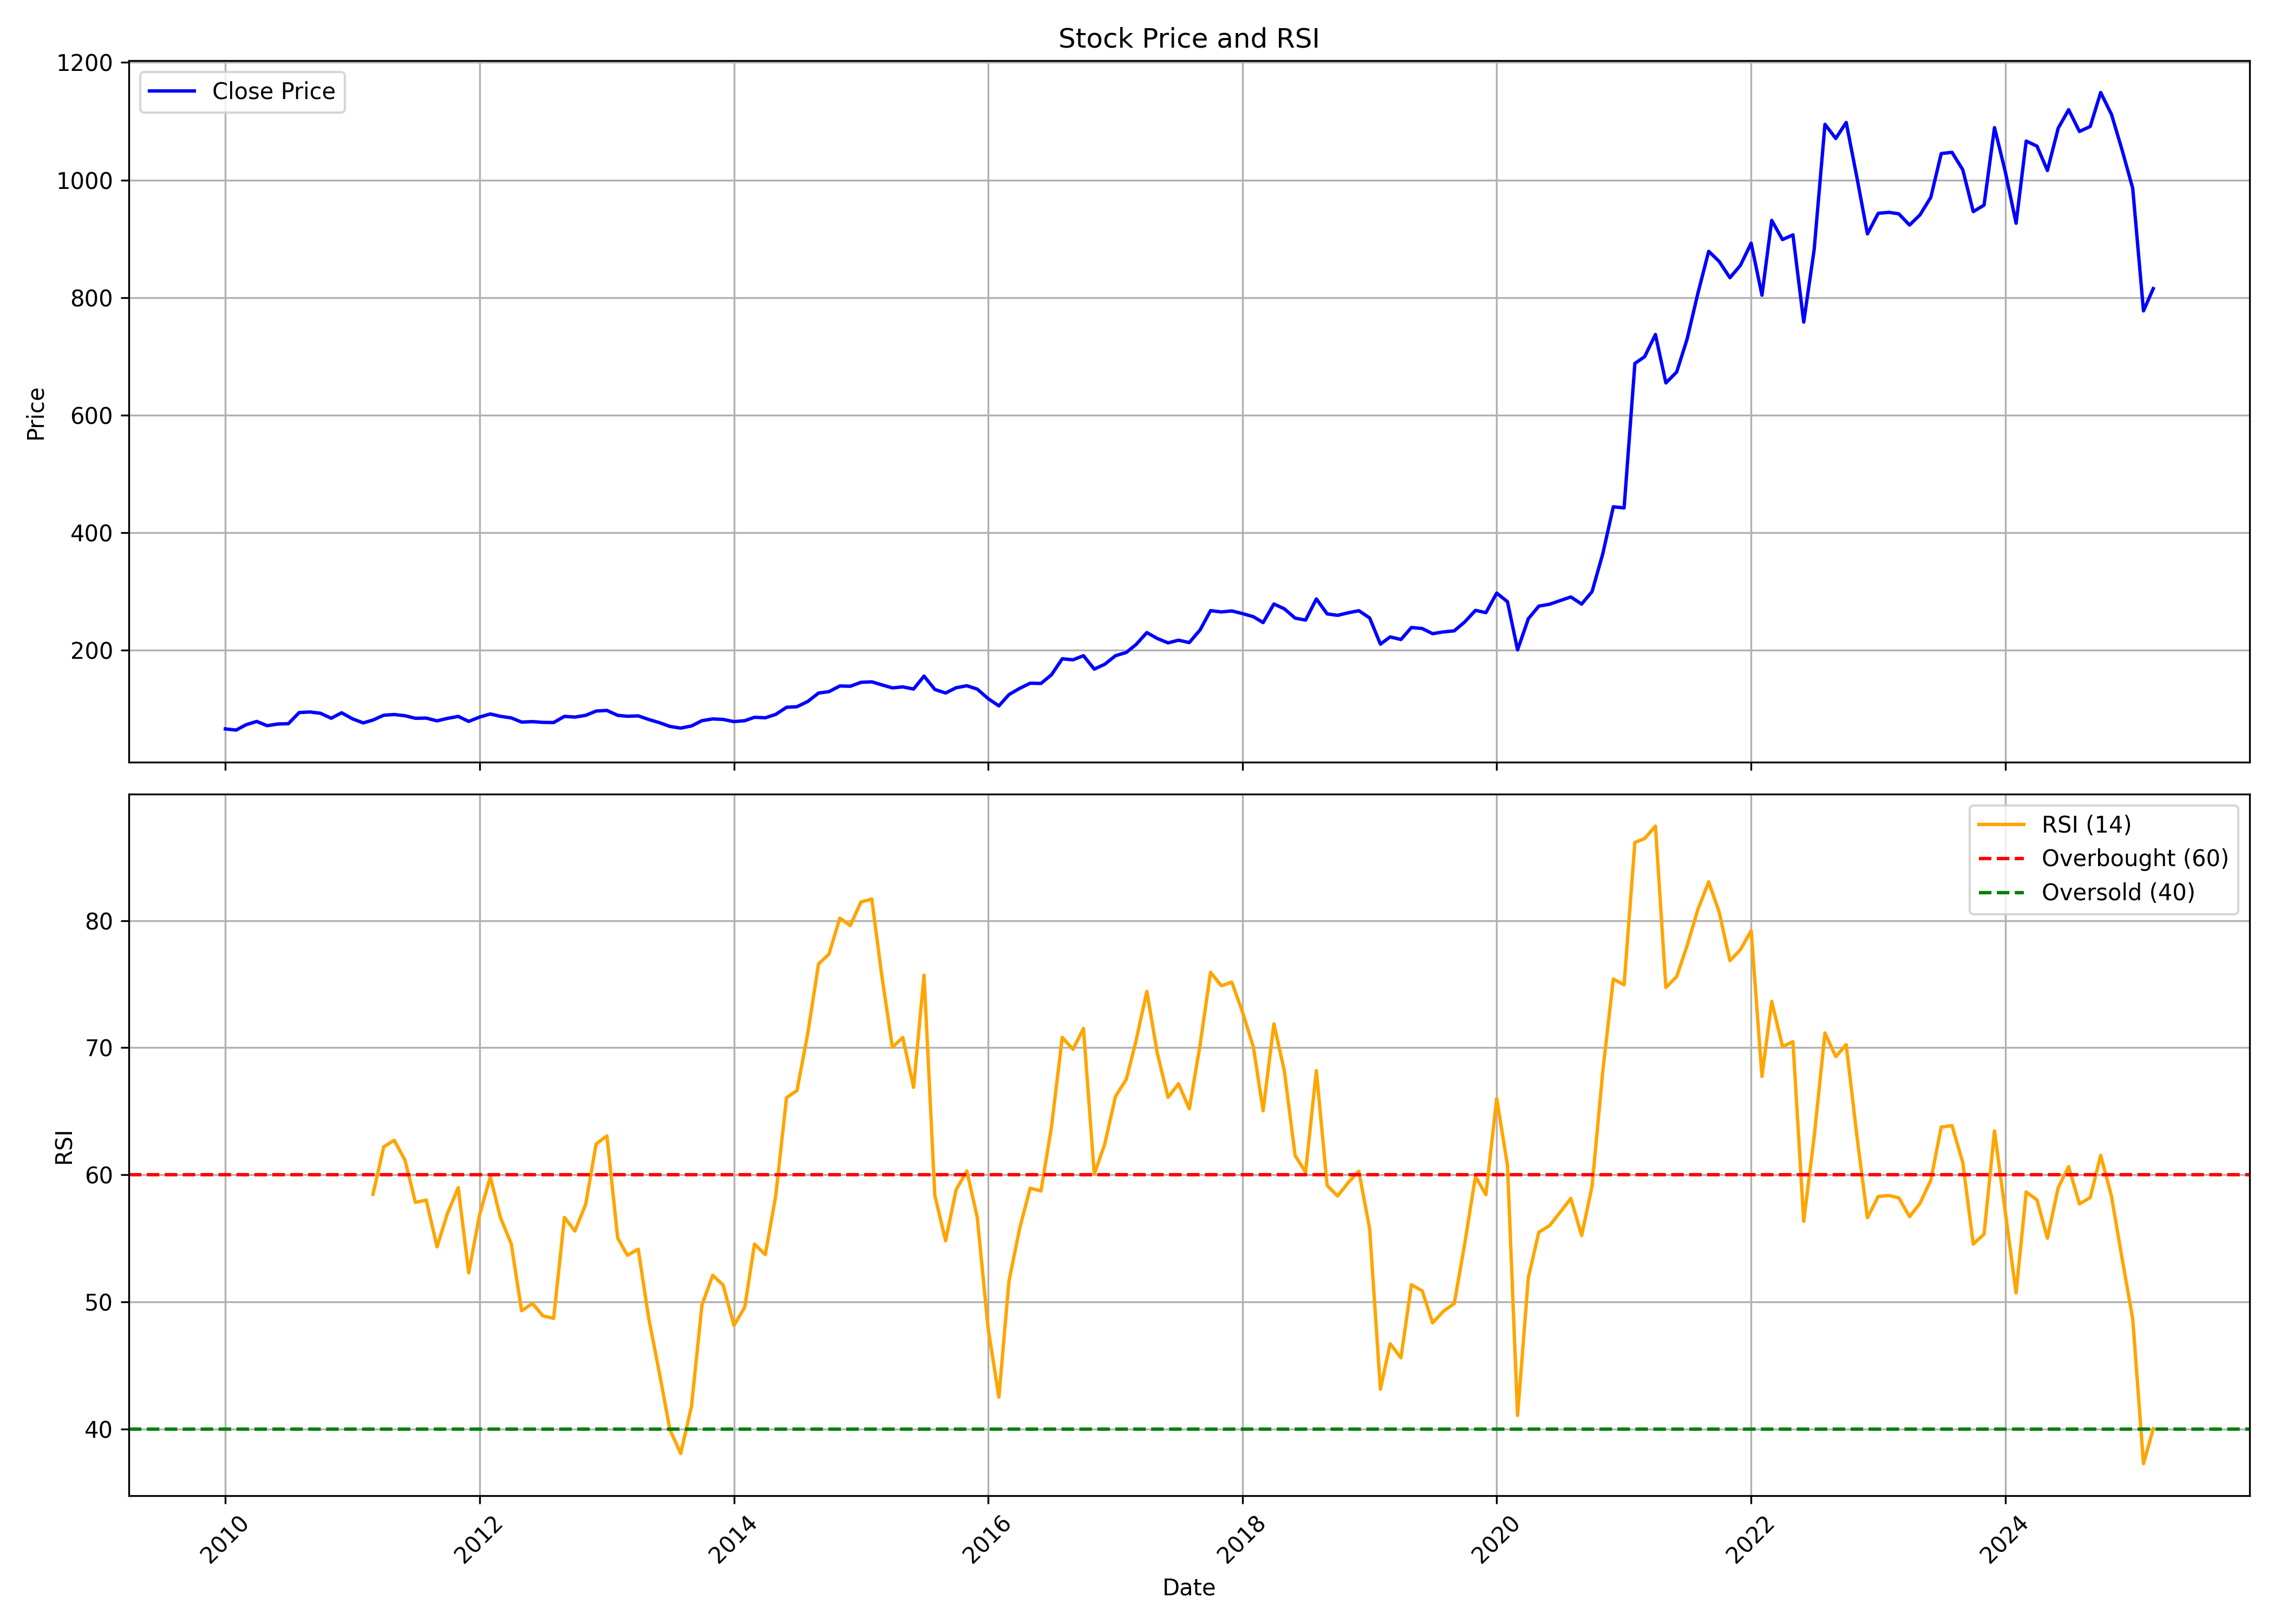

The table this chart was drawn from, first rows:
, date, symbol, open, high, low, close, volume, rsi
0, 2010-01-01, TATACHEM, 71.84, 75.04, 61.62, 66.26, 20843601, 
1, 2010-02-01, TATACHEM, 66.96, 69.07, 61.1, 64.28, 32951342, 
2, 2010-03-01, TATACHEM, 64.28, 74.07, 63.5, 73.24, 22514487, 
3, 2010-04-01, TATACHEM, 73.43, 79.57, 70.81, 78.98, 17468963, 
4, 2010-05-01, TATACHEM, 77.79, 79.47, 65.85, 71.77, 15347644, 
5, 2010-06-01, TATACHEM, 72.1, 75.76, 67.97, 74.62, 18810211, 
6, 2010-07-01, TATACHEM, 74.03, 76.02, 71.2, 75.18, 18470442, 
7, 2010-08-01, TATACHEM, 80.82, 98.08, 80.47, 94.07, 37536941, 
8, 2010-09-01, TATACHEM, 94.69, 103.3, 93.29, 95.07, 25137938, 
9, 2010-10-01, TATACHEM, 95.41, 106.2, 91.84, 92.9, 43551057, 
10, 2010-11-01, TATACHEM, 93.98, 99.69, 81.13, 84.43, 29937937, 
11, 2010-12-01, TATACHEM, 84.46, 95.13, 78.54, 93.72, 19581121, 
12, 2011-01-01, TATACHEM, 93.74, 97.99, 79.75, 83.48, 16221020, 
13, 2011-02-01, TATACHEM, 83.92, 84.87, 71.92, 76.49, 15759871, 
14, 2011-03-01, TATACHEM, 77.61, 83.51, 73.52, 81.37, 18410029, 58.47
15, 2011-04-01, TATACHEM, 82.11, 93.74, 80.98, 89.57, 14354923, 62.21
16, 2011-05-01, TATACHEM, 90.3, 91.6, 81.71, 90.73, 10250871, 62.72
17, 2011-06-01, TATACHEM, 90.65, 91.78, 82.1, 88.7, 10805253, 61.16
18, 2011-07-01, TATACHEM, 89.44, 92.72, 84, 84.34, 11686669, 57.84
19, 2011-08-01, TATACHEM, 91.06, 92.83, 82.96, 84.67, 20030071, 58.02
20, 2011-09-01, TATACHEM, 84.67, 86.58, 79.17, 79.97, 16302131, 54.34
21, 2011-10-01, TATACHEM, 79.42, 86.25, 72.59, 84.18, 10114401, 56.97
22, 2011-11-01, TATACHEM, 82.96, 91.03, 80.54, 87.53, 14971390, 59
23, 2011-12-01, TATACHEM, 88.28, 91.15, 76.26, 79.06, 10630780, 52.29
24, 2012-01-01, TATACHEM, 79.17, 87.19, 77.74, 86.34, 14418223, 56.83
25, 2012-02-01, TATACHEM, 88.26, 94.78, 84.47, 91.68, 16708887, 59.85
26, 2012-03-01, TATACHEM, 92.08, 92.83, 84.76, 87.68, 10030908, 56.66
27, 2012-04-01, TATACHEM, 88.02, 89.72, 82.2, 85.05, 8298367, 54.59
28, 2012-05-01, TATACHEM, 85.05, 87.26, 76.93, 77.87, 7908009, 49.31
29, 2012-06-01, TATACHEM, 77.65, 81.45, 75.63, 78.66, 12643447, 49.89
30, 2012-07-01, TATACHEM, 79.89, 83.05, 76.64, 77.37, 13415341, 48.91
31, 2012-08-01, TATACHEM, 77.15, 80.75, 75.38, 77.12, 17114808, 48.71
32, 2012-09-01, TATACHEM, 82.59, 90.31, 82.59, 87.59, 18708645, 56.65
33, 2012-10-01, TATACHEM, 87.33, 90.61, 86.09, 86.39, 23284603, 55.59
34, 2012-11-01, TATACHEM, 86.81, 89.67, 84.38, 89.32, 16807468, 57.68
35, 2012-12-01, TATACHEM, 89.68, 100.1, 88.16, 96.64, 35388299, 62.42
36, 2013-01-01, TATACHEM, 96.63, 104.1, 95.78, 97.69, 31282687, 63.07
37, 2013-02-01, TATACHEM, 97.62, 100.3, 88.75, 89.34, 20522364, 55.03
38, 2013-03-01, TATACHEM, 89.9, 90.88, 84.14, 87.8, 13318541, 53.67
39, 2013-04-01, TATACHEM, 87.11, 90.03, 83.51, 88.41, 10763957, 54.16
40, 2013-05-01, TATACHEM, 88.41, 91.04, 81.42, 82.36, 21829837, 48.74
41, 2013-06-01, TATACHEM, 81.9, 85.09, 71.05, 76.86, 17248485, 44.39
42, 2013-07-01, TATACHEM, 77.03, 79.92, 69.94, 70.51, 12769333, 39.96
43, 2013-08-01, TATACHEM, 70.02, 74.25, 64.97, 67.61, 11961023, 38.08
44, 2013-09-01, TATACHEM, 74.01, 76.41, 69.88, 71.29, 13643091, 41.81
45, 2013-10-01, TATACHEM, 71.47, 80.9, 70.73, 80.28, 16908299, 49.75
46, 2013-11-01, TATACHEM, 79.35, 85.58, 77.83, 83.27, 19596438, 52.1
47, 2013-12-01, TATACHEM, 83.71, 84.1, 77.01, 82.37, 9635350, 51.33
48, 2014-01-01, TATACHEM, 82.94, 83.75, 73.17, 78.69, 9507410, 48.16
49, 2014-02-01, TATACHEM, 78.69, 82.25, 75.24, 80.26, 8436484, 49.59
50, 2014-03-01, TATACHEM, 80.16, 90.46, 79.23, 86.06, 27818385, 54.56
51, 2014-04-01, TATACHEM, 86.36, 90.73, 83.3, 85.2, 22816277, 53.72
52, 2014-05-01, TATACHEM, 85.2, 98.76, 84.53, 90.94, 44566101, 58.36
53, 2014-06-01, TATACHEM, 91.39, 104.2, 89.37, 103, 38464769, 66.07
54, 2014-07-01, TATACHEM, 103.9, 107.7, 95.29, 104, 31564947, 66.63
55, 2014-08-01, TATACHEM, 103, 116.7, 102.6, 113, 45490239, 71.13
56, 2014-09-01, TATACHEM, 120.3, 134.7, 118.2, 127.3, 36400149, 76.59
57, 2014-10-01, TATACHEM, 126.9, 132.1, 121.9, 129.7, 21295381, 77.36
58, 2014-11-01, TATACHEM, 129.7, 141, 129.7, 139.3, 31540802, 80.19
59, 2014-12-01, TATACHEM, 139.7, 146.8, 126.2, 138.8, 20506298, 79.61
... 123 more rows
